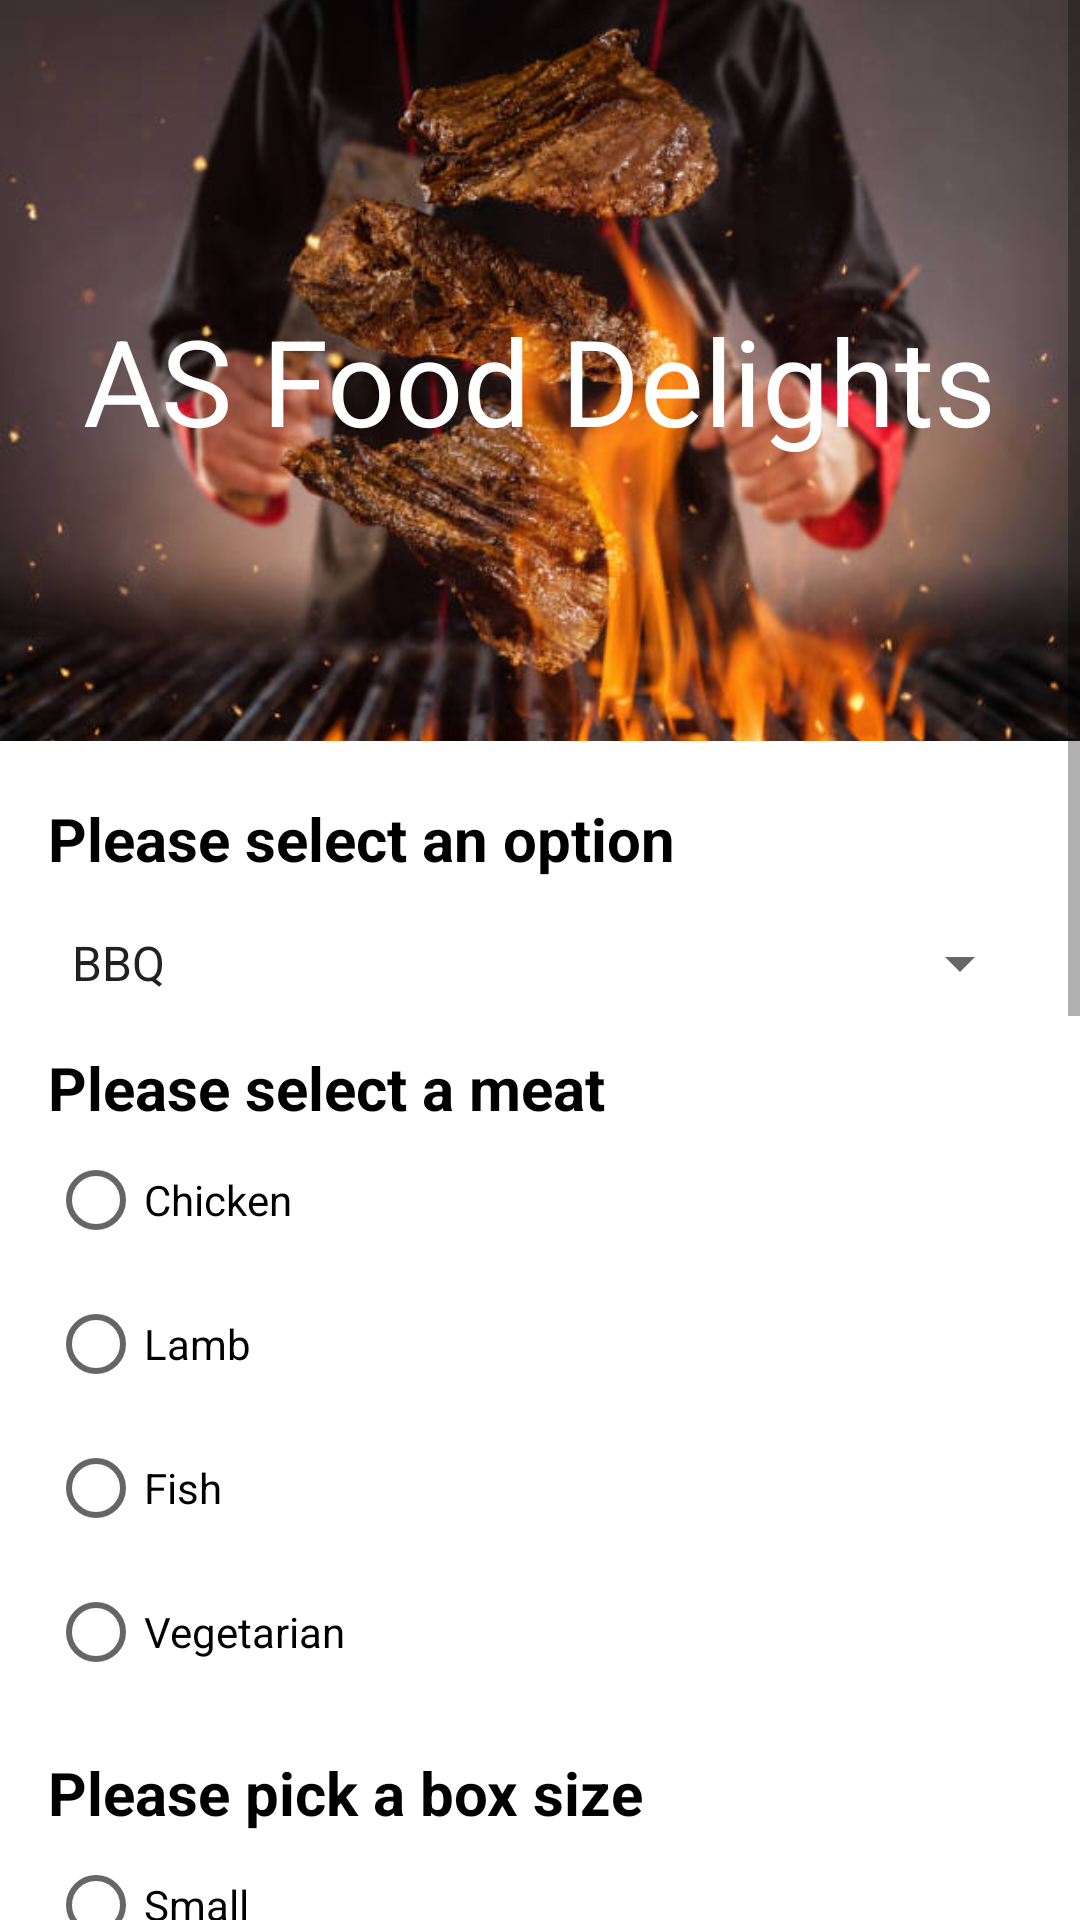

Android layout source for this screen:
<!-- AndroidManifest.xml: application theme Theme.ASBBQDelights -->
<!-- res/layout/activity_as_food_delights.xml -->
<?xml version="1.0" encoding="utf-8"?>
<ScrollView
    xmlns:android="http://schemas.android.com/apk/res/android"
    xmlns:app="http://schemas.android.com/apk/res-auto"
    xmlns:tools="http://schemas.android.com/tools"
    android:layout_width="match_parent"
    android:layout_height="match_parent">

    <FrameLayout
        android:layout_width="match_parent"
        android:layout_height="match_parent"
        tools:context=".AsFoodDelightsActivity">

        <ImageView
            android:layout_width="match_parent"
            android:layout_height="247dp"
            android:scaleType="centerCrop"
            android:src="@drawable/bbq"
            />
        <TextView
            android:id="@+id/business_heading"
            android:layout_width="wrap_content"
            android:layout_height="wrap_content"
            android:text="@string/business_name"
            android:textSize="40sp"
            android:textColor="@color/white"
            android:layout_marginTop="100dp"
            android:layout_gravity="center_horizontal"
            />

            <LinearLayout
                android:layout_width="match_parent"
                android:layout_height="wrap_content"
                android:layout_marginTop="250dp"
                android:gravity="left|center"
                android:orientation="vertical"
                android:padding="16dp"
                >

                <TextView
                    android:id="@+id/heading_option"
                    android:layout_width="wrap_content"
                    android:layout_height="wrap_content"
                    android:text="@string/option_heading"
                    android:textColor="@color/black"
                    android:textSize="20sp"
                    android:textStyle="bold"
                    />

                <Spinner
                    android:id="@+id/spinner_option"
                    android:layout_width="match_parent"
                    android:layout_height="wrap_content"
                    android:layout_marginTop="16dp"
                    android:entries="@array/options"
                    />

                <TextView
                    android:id="@+id/heading_meat"
                    android:layout_width="match_parent"
                    android:layout_height="wrap_content"
                    android:layout_marginTop="16dp"
                    android:text="@string/meat_heading"
                    android:textColor="@color/black"
                    android:textSize="20sp"
                    android:textStyle="bold"
                    />

                <RadioGroup
                    android:id="@+id/meat"
                    android:layout_width="match_parent"
                    android:layout_height="wrap_content">
                    <RadioButton
                        android:id="@+id/radioButton_BBQ"
                        android:layout_width="wrap_content"
                        android:layout_height="wrap_content"
                        android:text="@string/chicken" />
                    <RadioButton
                        android:id="@+id/radioButton_Fried"
                        android:layout_width="match_parent"
                        android:layout_height="wrap_content"
                        android:text="@string/lamb" />
                    <RadioButton
                        android:id="@+id/radioButton_Baked"
                        android:layout_width="match_parent"
                        android:layout_height="wrap_content"
                        android:text="@string/fish" />
                    <RadioButton
                        android:id="@+id/radioButton_veg"
                        android:layout_width="match_parent"
                        android:layout_height="wrap_content"
                        android:text="@string/veggie" />
                </RadioGroup>

                <TextView
                    android:id="@+id/heading_boxSize"
                    android:layout_width="match_parent"
                    android:layout_height="wrap_content"
                    android:layout_marginTop="16dp"
                    android:text="@string/box_size"
                    android:textColor="@color/black"
                    android:textSize="20sp"
                    android:textStyle="bold"
                    />

                <RadioGroup
                    android:id="@+id/box_size"
                    android:layout_width="match_parent"
                    android:layout_height="wrap_content">
                    <RadioButton
                        android:id="@+id/radioButton_small"
                        android:layout_width="wrap_content"
                        android:layout_height="wrap_content"
                        android:text="@string/small_box" />

                    <RadioButton
                        android:id="@+id/radioButton_medium"
                        android:layout_width="match_parent"
                        android:layout_height="wrap_content"
                        android:text="@string/medium_box" />

                    <RadioButton
                        android:id="@+id/radioButton_large"
                        android:layout_width="match_parent"
                        android:layout_height="wrap_content"
                        android:text="@string/large_box" />
                </RadioGroup>

                <TextView
                    android:id="@+id/heading_side"
                    android:layout_width="match_parent"
                    android:layout_height="wrap_content"
                    android:layout_marginTop="16dp"
                    android:text="@string/side_heading"
                    android:textColor="@color/black"
                    android:textSize="20sp"
                    android:textStyle="bold"
                    />

                <CheckBox
                    android:id="@+id/checkBox_fries"
                    android:layout_width="match_parent"
                    android:layout_height="wrap_content"
                    android:text="@string/fries_option" />

                <CheckBox
                    android:id="@+id/checkBox_rice"
                    android:layout_width="match_parent"
                    android:layout_height="wrap_content"
                    android:text="@string/rice_option" />

                <CheckBox
                    android:id="@+id/checkBox_mac"
                    android:layout_width="match_parent"
                    android:layout_height="wrap_content"
                    android:text="@string/mac_option" />

                <CheckBox
                    android:id="@+id/checkBox_potato"
                    android:layout_width="match_parent"
                    android:layout_height="wrap_content"
                    android:text="@string/potato_option" />

                <CheckBox
                    android:id="@+id/checkBox_salad"
                    android:layout_width="match_parent"
                    android:layout_height="wrap_content"
                    android:text="@string/salad_option" />

                <Button
                    android:id="@+id/order_button"
                    android:layout_width="wrap_content"
                    android:layout_height="wrap_content"
                    android:layout_gravity="center"
                    android:layout_marginTop="30dp"
                    android:backgroundTint="@color/orange"
                    android:text="@string/addCart_button"
                    android:textColor="@color/black"
                    android:onClick="onClickCustOrder"/>

                <Button
                    android:id="@+id/button"
                    android:layout_width="wrap_content"
                    android:layout_height="wrap_content"
                    android:layout_gravity="center"
                    android:layout_marginTop="30dp"
                    android:backgroundTint="@color/orange"
                    android:text="@string/compOrder_button"
                    android:textColor="@color/black"
                    android:onClick="onClickDisplayOrder"/>

            </LinearLayout>
    </FrameLayout>
</ScrollView>
<!-- resources referenced by this layout -->
<resources>
  <string-array name="options">
          <item>BBQ</item>
          <item>Fried</item>
          <item>Baked</item>
      </string-array>
  <color name="black">#FF000000</color>
  <color name="orange">#ffa500</color>
  <color name="white">#FFFFFFFF</color>
  <!-- drawable bbq: jpg bitmap (drawable, 47886 bytes) -->
  <string name="addCart_button">Add to Cart</string>
  <string name="box_size">Please pick a box size</string>
  <string name="business_name">AS Food Delights</string>
  <string name="chicken">Chicken</string>
  <string name="compOrder_button">Complete Order</string>
  <string name="fish">Fish</string>
  <string name="fries_option">Fries</string>
  <string name="lamb">Lamb</string>
  <string name="large_box">Large</string>
  <string name="mac_option">Macaroni Salad</string>
  <string name="meat_heading">Please select a meat</string>
  <string name="medium_box">Medium</string>
  <string name="option_heading">Please select an option</string>
  <string name="potato_option">Potato Salad</string>
  <string name="rice_option">Rice</string>
  <string name="salad_option">Fresh Salad</string>
  <string name="side_heading">Please pick a side/sides</string>
  <string name="small_box">Small</string>
  <string name="veggie">Vegetarian</string>
  <style name="Theme.ASBBQDelights" parent="Theme.MaterialComponents.DayNight.DarkActionBar">
          
          <item name="colorPrimary">@color/purple_500</item>
          <item name="colorPrimaryVariant">@color/purple_700</item>
          <item name="colorOnPrimary">@color/white</item>
          
          <item name="colorSecondary">@color/teal_200</item>
          <item name="colorSecondaryVariant">@color/teal_700</item>
          <item name="colorOnSecondary">@color/black</item>
          
          <item name="android:statusBarColor" tools:targetApi="l">?attr/colorPrimaryVariant</item>
          
      </style>
  <color name="purple_500">#FF6200EE</color>
  <color name="purple_700">#FF3700B3</color>
  <color name="teal_200">#FF03DAC5</color>
  <color name="teal_700">#FF018786</color>
</resources>
